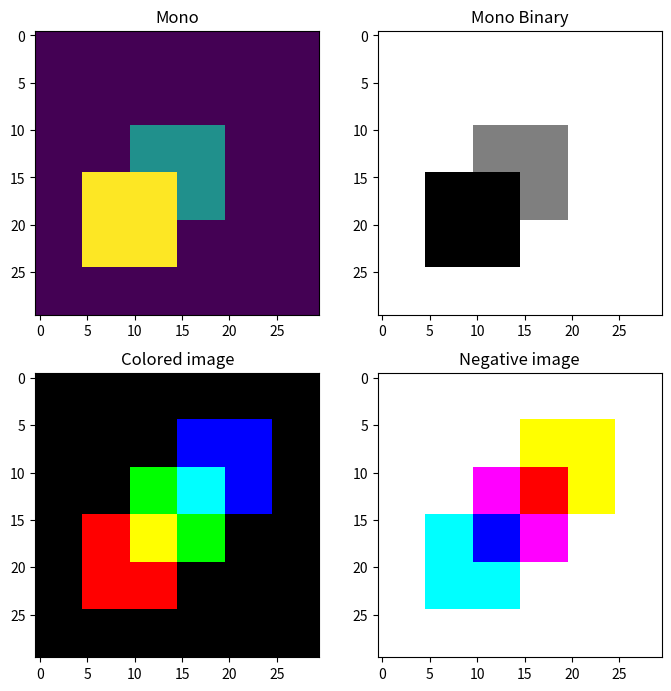

The matplotlib source for this figure:
import numpy as np
import matplotlib.pyplot as plt

# --- TASK 1 ---

mono = np.zeros((30, 30), dtype=int)
mono[10:20, 10:20] = 1
mono[15:25, 5:15] = 2

# --- TASK 2 ---

fig, ax = plt.subplots(2,2, figsize=(7,7))
ax[0,0].imshow(mono)
ax[0,0].set_title('Mono')
ax[0,1].imshow(mono, cmap='binary')
ax[0,1].set_title('Mono Binary')

fig.tight_layout()
fig.savefig('..\output_image\lab1.2-result.png')

# --- TASK 3 ---

color = np.zeros((30, 30, 3), dtype=float)
color[15:25, 5:15, 0] = 1
color[10:20, 10:20, 1] = 1
color[5:15, 15:25, 2] = 1

negative = 1 - color

ax[1, 0].imshow(color)
ax[1, 0].set_title("Colored image")
ax[1, 1].imshow(negative)
ax[1, 1].set_title("Negative image")

fig.tight_layout()
fig.savefig('..\output_image\lab1.3-result.png')